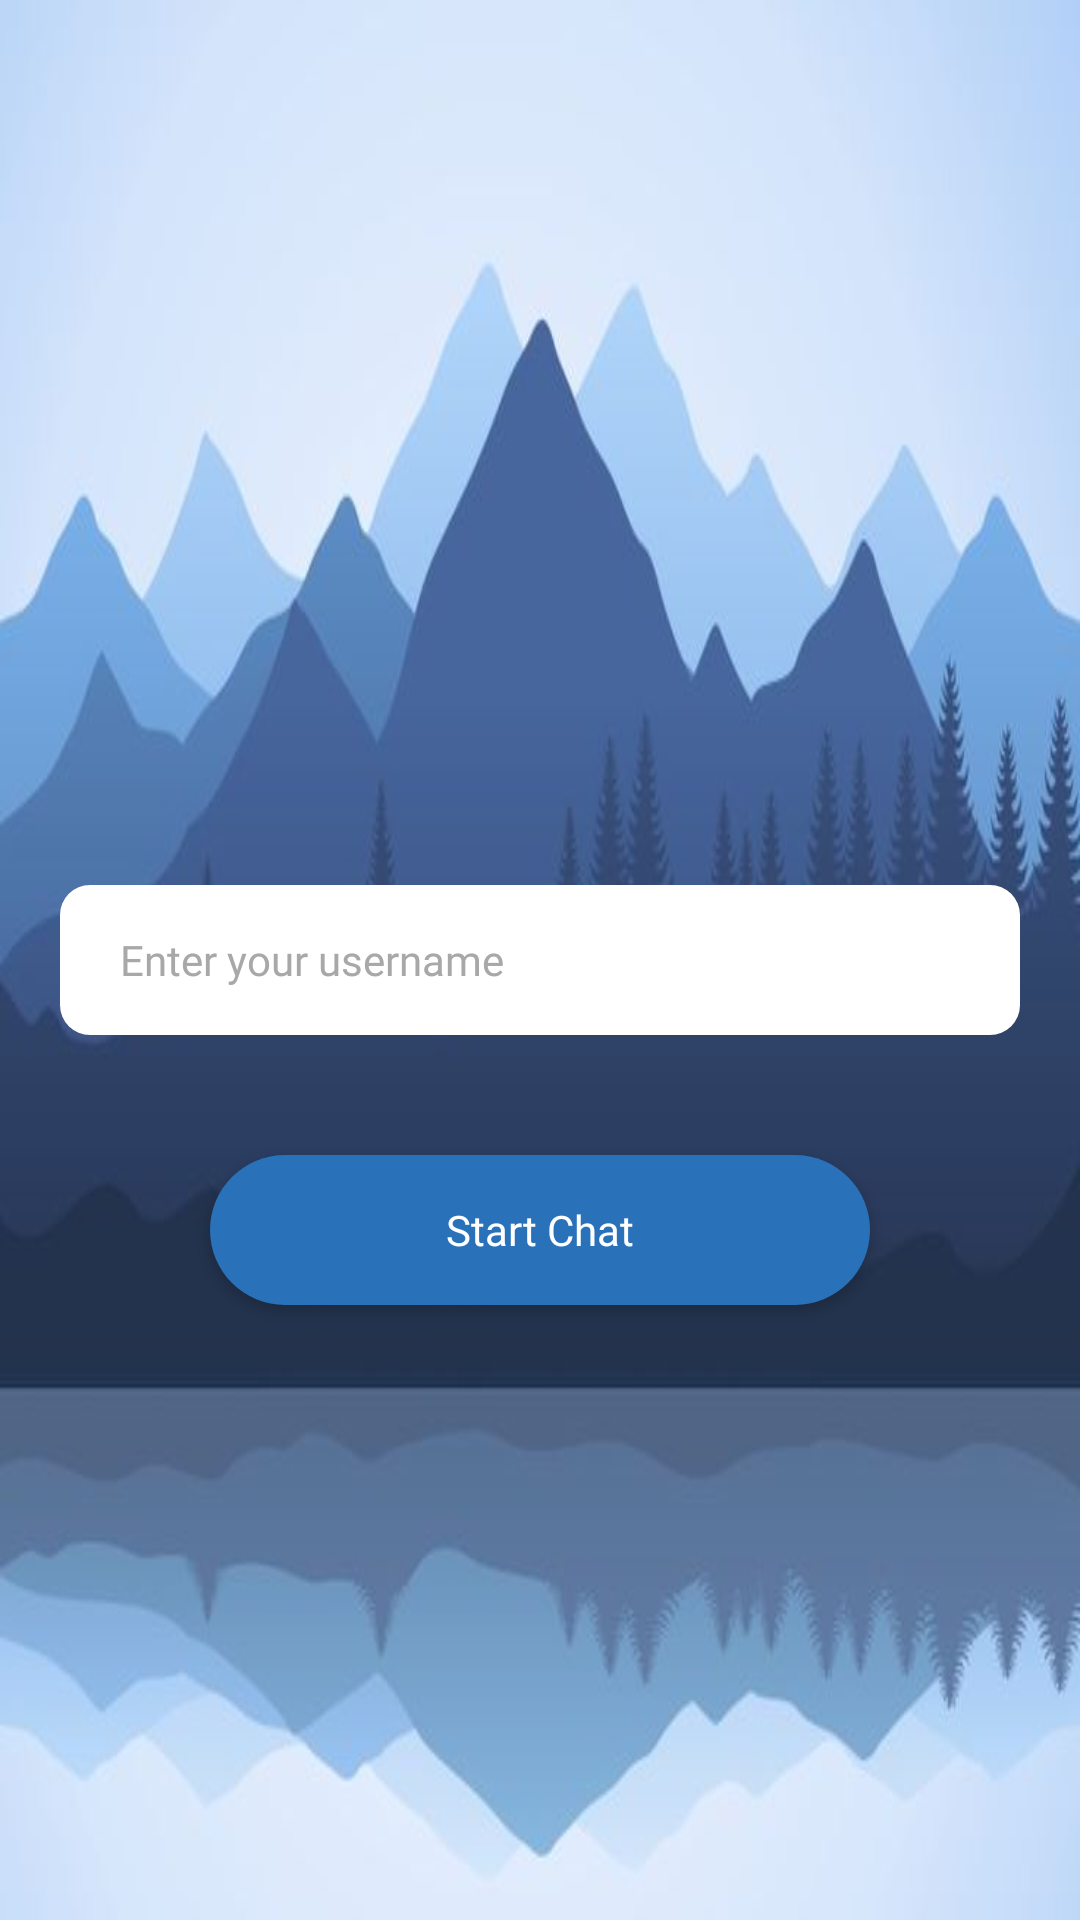

Here is an Android app screen rendered from its layout file. Give the layout XML and the strings, colors and styles it references.
<!-- AndroidManifest.xml: application theme AppTheme -->
<!-- res/layout/activity_user.xml -->
<?xml version="1.0" encoding="utf-8"?>
<RelativeLayout xmlns:android="http://schemas.android.com/apk/res/android"
    xmlns:app="http://schemas.android.com/apk/res-auto"
    xmlns:tools="http://schemas.android.com/tools"
    android:layout_width="match_parent"
    android:layout_height="match_parent"
    tools:context="com.jackandphantom.messageapp.UI.UserActivity">

    <ImageView
        android:layout_width="match_parent"
        android:layout_height="match_parent"
        android:background="@drawable/backward"/>

    <TextView
        android:id="@+id/show_message"
        android:layout_width="match_parent"
        android:layout_height="30dp"
        android:background="#ed4a4a"
        android:fontFamily="@font/averia_libre"
        android:paddingLeft="75dp"
        android:paddingTop="3dp"
        android:text="@string/error"
        android:textColor="#fff"
        android:visibility="invisible" />

    <EditText
        android:layout_width="320dp"
        android:layout_height="50dp"
        android:inputType="text"
        android:layout_centerHorizontal="true"
        android:layout_centerVertical="true"
        android:id="@+id/usernameEdit"
        android:textSize="14dp"
        android:paddingLeft="20dp"
        android:fontFamily="@font/averia_libre"
        android:background="@drawable/my_edit"
        android:textColor="#000"
        android:textColorHint="#a9a8a8"
        android:focusableInTouchMode="true"
        android:focusable="true"
        android:hint="Enter your username"/>

    <Button
        android:layout_width="220dp"
        android:layout_height="50dp"
        android:layout_below="@+id/usernameEdit"
        android:layout_centerHorizontal="true"
        android:layout_marginTop="40dp"
        android:text="Start Chat"
        android:textColor="#fff"
        android:textAllCaps="false"
        android:fontFamily="@font/averia_libre"
        android:background="@drawable/rectangle_round"
        android:id="@+id/usernameButton"/>

</RelativeLayout>
<!-- resources referenced by this layout -->
<resources>
  <!-- drawable backward: jpg bitmap (drawable, 24716 bytes) -->
  <!-- drawable my_edit (drawable) -->
  <?xml version="1.0" encoding="utf-8"?>
  <shape xmlns:android="http://schemas.android.com/apk/res/android"
      android:shape="rectangle">
  
      <solid
          android:color="#fff"/>
      <corners
          android:radius="10dp"/>
  
  
  </shape>
  <!-- drawable rectangle_round (drawable) -->
  <?xml version="1.0" encoding="utf-8"?>
  <shape xmlns:android="http://schemas.android.com/apk/res/android"
      android:shape="rectangle" >
  
      
      <solid
          android:color="#2971b9" >
      </solid>
  
      
      <corners
          android:radius="40dp">
      </corners>
  </shape>
  <string name="error">Oops! The username is already exists</string>
  <style name="AppTheme" parent="Theme.AppCompat.Light.NoActionBar">
          
          <item name="colorPrimary">@color/colorPrimary</item>
          <item name="colorPrimaryDark">@color/colorPrimaryDark</item>
          <item name="colorAccent">@color/colorAccent</item>
          <item name="android:windowTranslucentStatus" tools:targetApi="kitkat">true</item>
      </style>
  <!-- not gathered from this repository: default colours our renderer supplied (Android Studio template values) -->
  <color name="colorPrimary">#FF6200EE</color>
  <color name="colorPrimaryDark">#FF3700B3</color>
  <color name="colorAccent">#FF03DAC5</color>
</resources>
